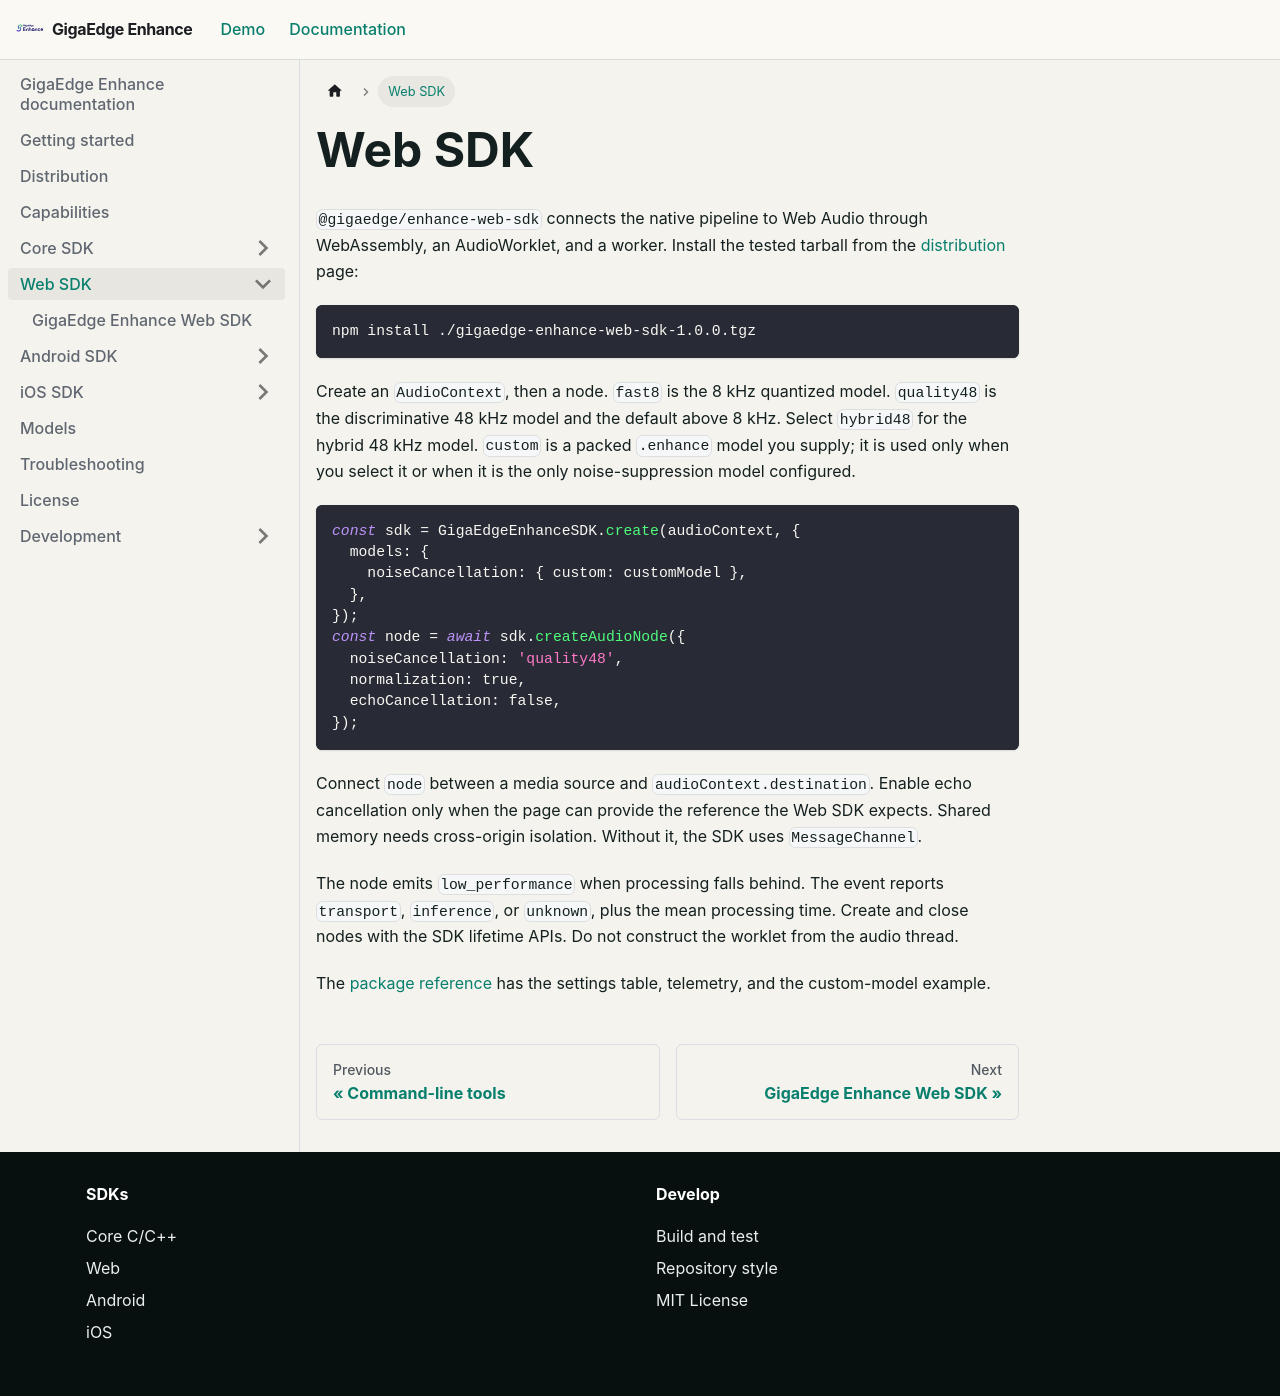

repository: salute-developers/giga-edge-enhance · page: docs/web-sdk/index.html · generator: docusaurus

---
title: Web SDK
---

# Web SDK

`@gigaedge/enhance-web-sdk` connects the native pipeline to Web Audio through WebAssembly, an
AudioWorklet, and a worker. Install the tested tarball from the
[distribution](distribution.md) page:

```bash
npm install ./gigaedge-enhance-web-sdk-1.0.0.tgz
```

Create an `AudioContext`, then a node. `fast8` is the 8 kHz quantized model. `quality48` is the
discriminative 48 kHz model and the default above 8 kHz. Select `hybrid48` for the hybrid
48 kHz model. `custom` is a packed `.enhance` model you supply; it is used only when you select
it or when it is the only noise-suppression model configured.

```ts
const sdk = GigaEdgeEnhanceSDK.create(audioContext, {
  models: {
    noiseCancellation: { custom: customModel },
  },
});
const node = await sdk.createAudioNode({
  noiseCancellation: 'quality48',
  normalization: true,
  echoCancellation: false,
});
```

Connect `node` between a media source and `audioContext.destination`. Enable echo cancellation
only when the page can provide the reference the Web SDK expects. Shared memory needs
cross-origin isolation. Without it, the SDK uses `MessageChannel`.

The node emits `low_performance` when processing falls behind. The event reports `transport`,
`inference`, or `unknown`, plus the mean processing time. Create and close nodes with the SDK
lifetime APIs. Do not construct the worklet from the audio thread.

The [package reference](/docs/source/web/packages/web-sdk/) has the settings table, telemetry,
and the custom-model example.
